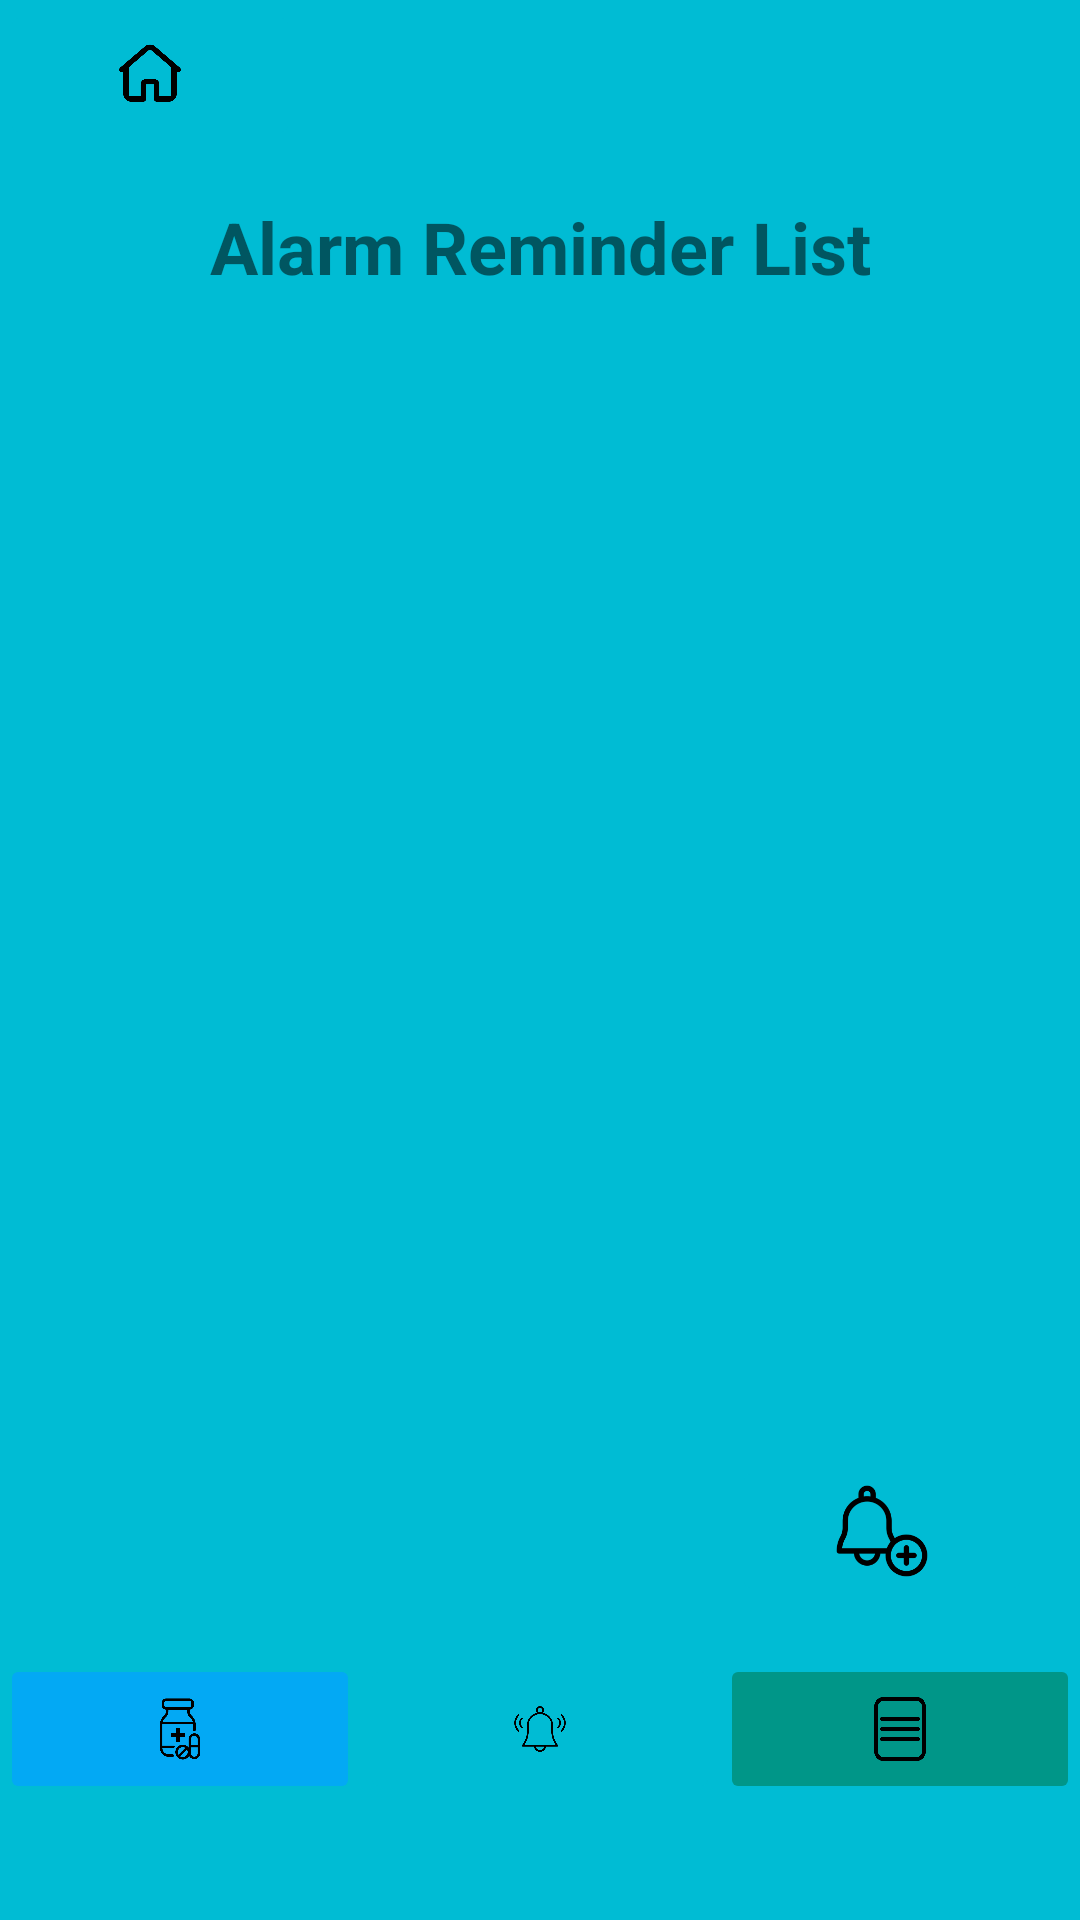

Here is an Android app screen rendered from its layout file. Give the layout XML and the strings, colors and styles it references.
<!-- AndroidManifest.xml: application theme Theme.MyMedic -->
<!-- res/layout/activity_reminder_menu.xml -->
<?xml version="1.0" encoding="utf-8"?>
<RelativeLayout xmlns:android="http://schemas.android.com/apk/res/android"
    xmlns:app="http://schemas.android.com/apk/res-auto"
    android:layout_width="match_parent"
    android:layout_height="match_parent"
    android:background="#00BCD4">

    <ImageButton
        android:id="@+id/home_button"
        android:layout_width="100dp"
        android:layout_height="50dp"
        android:layout_weight="1"
        android:padding="8dp"
        android:scaleType="centerInside"
        android:src="@drawable/home"
        app:backgroundTint="#00BCD4" />

    <LinearLayout
        android:layout_width="match_parent"
        android:layout_height="match_parent"
        android:layout_below="@id/home_button"
        android:orientation="vertical">

        <LinearLayout
            android:id="@+id/medicine_list"
            android:layout_width="match_parent"
            android:layout_height="match_parent"
            android:orientation="vertical">

            <TextView
                android:layout_width="match_parent"
                android:layout_height="wrap_content"
                android:layout_marginTop="16dp"
                android:layout_marginBottom="16dp"
                android:gravity="center_horizontal"
                android:text="Alarm Reminder List"
                android:textSize="24sp"
                android:textStyle="bold" />

            <androidx.recyclerview.widget.RecyclerView
                android:id="@+id/addreminder_recycleView"
                android:layout_width="match_parent"
                android:layout_height="355dp" />

            <ImageButton
                android:id="@+id/addreminder_button"
                android:layout_width="100dp"
                android:layout_height="50dp"
                android:layout_gravity="bottom|end"
                android:layout_margin="16dp"
                android:padding="8dp"
                android:scaleType="centerInside"
                android:src="@drawable/addalarm"
                app:backgroundTint="#00BCD4" />

            <LinearLayout
                android:id="@+id/button_container"
                android:layout_width="match_parent"
                android:layout_height="wrap_content"
                android:orientation="horizontal">

                <ImageButton
                    android:id="@+id/medication_button"
                    android:layout_width="50dp"
                    android:layout_height="50dp"
                    android:layout_weight="1"
                    android:padding="8dp"
                    android:scaleType="centerInside"
                    android:src="@drawable/medicine"
                    app:backgroundTint="#03A9F4" />

                <ImageButton
                    android:id="@+id/reminder_button"
                    android:layout_width="50dp"
                    android:layout_height="50dp"
                    android:layout_weight="1"
                    android:padding="8dp"
                    android:scaleType="centerInside"
                    android:src="@drawable/alarm"
                    app:backgroundTint="#00BCD4" />

                <ImageButton
                    android:id="@+id/report_button"
                    android:layout_width="50dp"
                    android:layout_height="50dp"
                    android:layout_weight="1"
                    android:padding="8dp"
                    android:scaleType="centerInside"
                    android:src="@drawable/report"
                    app:backgroundTint="#009688" />

            </LinearLayout>

        </LinearLayout>

    </LinearLayout>

</RelativeLayout>
<!-- resources referenced by this layout -->
<resources>
  <!-- drawable addalarm: png bitmap (drawable, 4784 bytes) -->
  <!-- drawable alarm: png bitmap (drawable, 13391 bytes) -->
  <!-- drawable home: png bitmap (drawable, 8573 bytes) -->
  <!-- drawable medicine: png bitmap (drawable, 12714 bytes) -->
  <!-- drawable report: png bitmap (drawable, 8381 bytes) -->
  <style name="Theme.MyMedic" parent="Theme.MaterialComponents.DayNight.DarkActionBar">
          
          <item name="colorPrimary">#3F51B5</item>
          <item name="colorPrimaryVariant">@color/purple_700</item>
          <item name="colorOnPrimary">@color/black</item>
          
          <item name="colorSecondary">@color/teal_200</item>
          <item name="colorSecondaryVariant">@color/teal_700</item>
          <item name="colorOnSecondary">@color/black</item>
          
          <item name="android:statusBarColor" tools:targetApi="l">?attr/colorPrimaryVariant</item>
          
      </style>
  <color name="purple_700">#FF3700B3</color>
  <color name="black">#FF000000</color>
  <color name="teal_200">#FF03DAC5</color>
  <color name="teal_700">#FF018786</color>
</resources>
